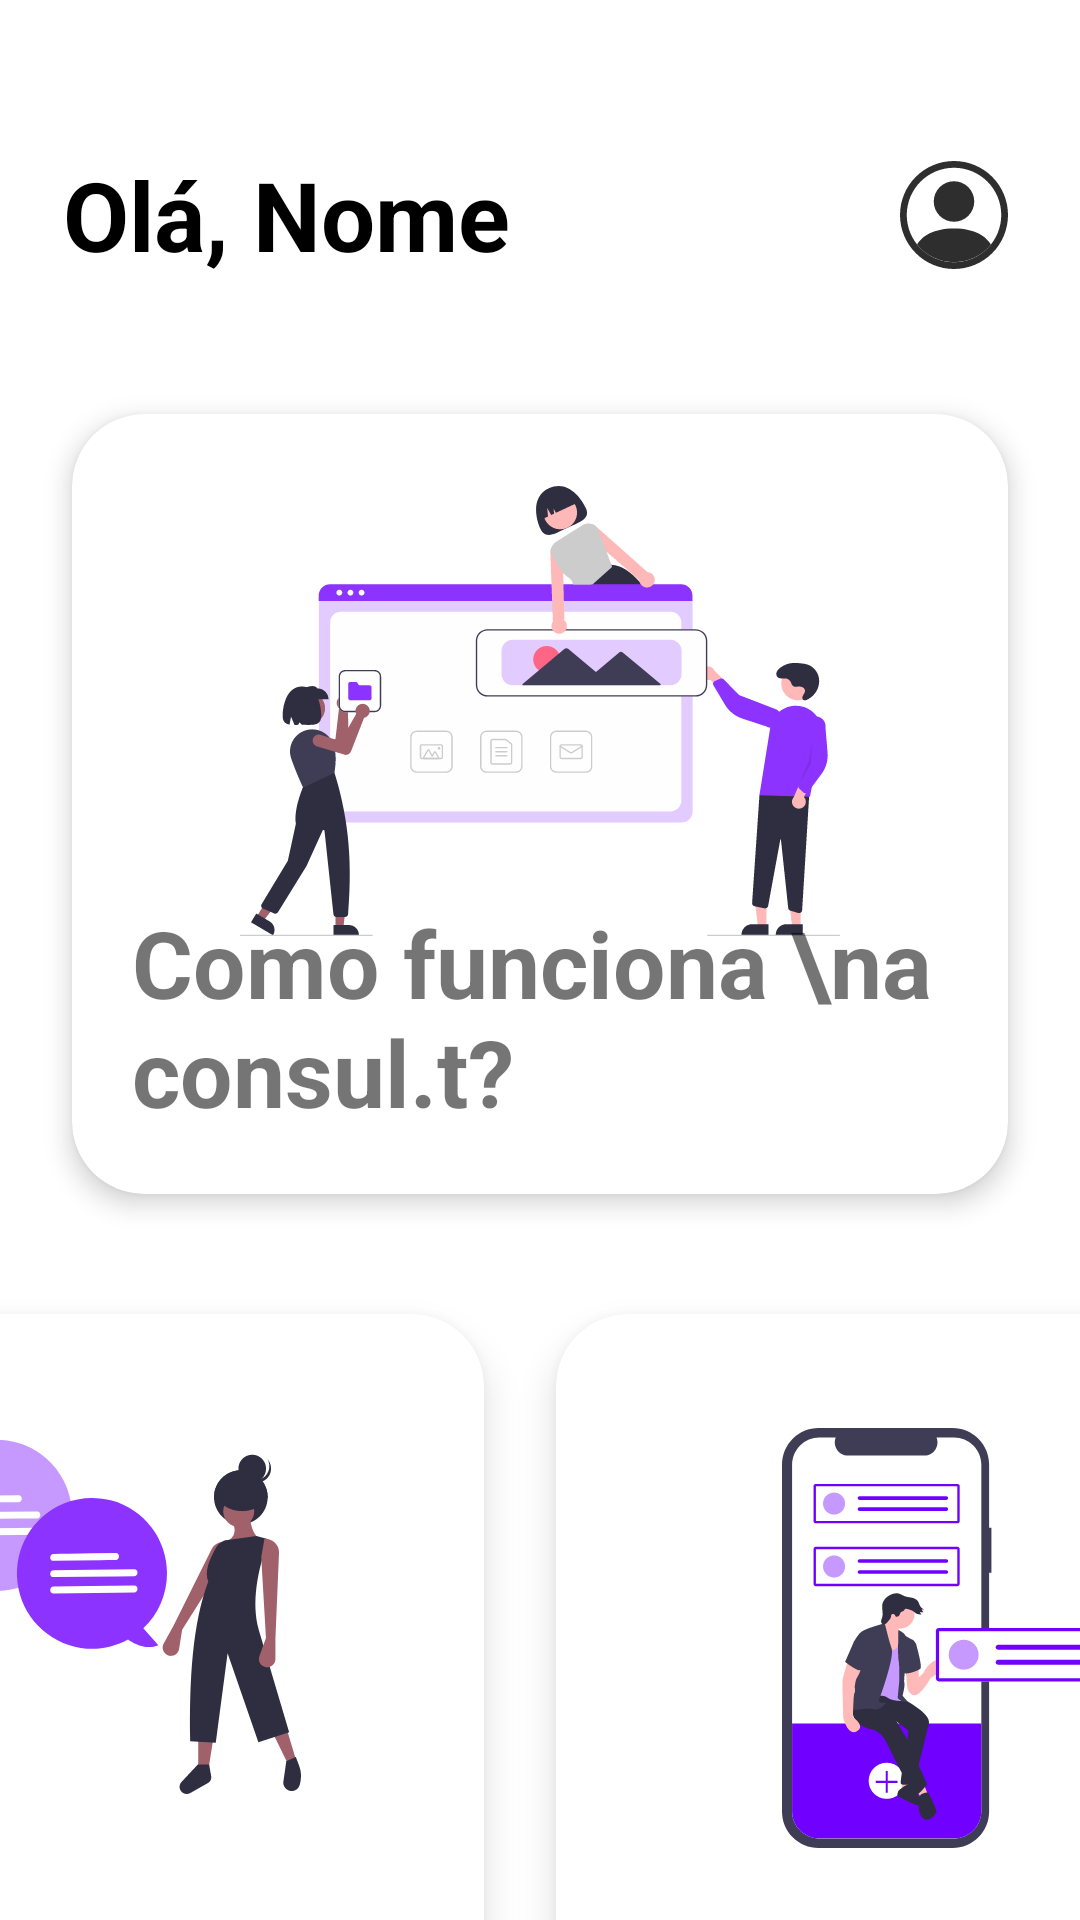

Produce the Android XML layout that renders to this screen, including the resource entries it uses.
<!-- AndroidManifest.xml: application theme SplashScreenStyle -->
<!-- res/layout/fragment_home.xml -->
<?xml version="1.0" encoding="utf-8"?>
<androidx.constraintlayout.widget.ConstraintLayout xmlns:android="http://schemas.android.com/apk/res/android"
    xmlns:app="http://schemas.android.com/apk/res-auto"
    xmlns:tools="http://schemas.android.com/tools"
    android:layout_width="match_parent"
    android:layout_height="match_parent"
    android:background="@color/white">

    <ScrollView
        android:layout_width="match_parent"
        android:layout_height="wrap_content"
        android:scrollbars="none"
        app:layout_constraintBottom_toBottomOf="parent"
        app:layout_constraintEnd_toEndOf="parent"
        app:layout_constraintStart_toStartOf="parent"
        app:layout_constraintTop_toTopOf="parent">

        <androidx.constraintlayout.widget.ConstraintLayout
            android:layout_width="match_parent"
            android:layout_height="match_parent">

            <androidx.appcompat.widget.AppCompatTextView
                android:id="@+id/home_hello_message"
                android:layout_width="0dp"
                android:layout_height="wrap_content"
                android:layout_marginStart="21dp"
                android:layout_marginTop="50dp"
                android:layout_marginEnd="30dp"
                android:maxLines="1"
                android:text="Olá, Nome"
                android:textColor="@color/black"
                android:textSize="32sp"
                android:textStyle="bold"
                app:layout_constraintEnd_toStartOf="@+id/buttonTest"
                app:layout_constraintStart_toStartOf="parent"
                app:layout_constraintTop_toTopOf="parent" />

            <androidx.appcompat.widget.AppCompatImageView
                android:id="@+id/buttonTest"
                android:layout_width="wrap_content"
                android:layout_height="wrap_content"
                android:layout_marginEnd="24dp"
                app:layout_constraintBottom_toBottomOf="@+id/home_hello_message"
                app:layout_constraintEnd_toEndOf="parent"
                app:layout_constraintTop_toTopOf="@+id/home_hello_message"
                app:srcCompat="@drawable/ic_people_circle" />

            <androidx.cardview.widget.CardView
                android:id="@+id/home_how_works"
                android:layout_width="0dp"
                android:layout_height="260dp"
                android:layout_marginHorizontal="24dp"
                android:layout_marginTop="45dp"
                android:clickable="true"
                android:focusable="true"
                android:foreground="?android:attr/selectableItemBackground"
                app:cardCornerRadius="24dp"
                app:cardElevation="5dp"
                app:layout_constraintEnd_toEndOf="parent"
                app:layout_constraintHorizontal_bias="0.0"
                app:layout_constraintStart_toStartOf="parent"
                app:layout_constraintTop_toBottomOf="@+id/home_hello_message">

                <androidx.constraintlayout.widget.ConstraintLayout
                    android:layout_width="match_parent"
                    android:layout_height="match_parent">

                    <androidx.appcompat.widget.AppCompatImageView
                        android:layout_width="wrap_content"
                        android:layout_height="wrap_content"
                        app:layout_constraintEnd_toEndOf="parent"
                        app:layout_constraintStart_toStartOf="parent"
                        android:layout_marginTop="24dp"
                        app:layout_constraintTop_toTopOf="parent"
                        app:srcCompat="@drawable/ic_how_works" />

                    <TextView
                        android:layout_width="wrap_content"
                        android:layout_height="wrap_content"
                        android:layout_margin="20dp"
                        android:text="Como funciona \na consul.t?"
                        android:textSize="31sp"
                        android:textStyle="bold"
                        app:layout_constraintBottom_toBottomOf="parent"
                        app:layout_constraintStart_toStartOf="parent" />

                </androidx.constraintlayout.widget.ConstraintLayout>

            </androidx.cardview.widget.CardView>

            <androidx.cardview.widget.CardView
                android:id="@+id/home_our_professionals"
                android:layout_width="wrap_content"
                android:layout_height="260dp"
                android:layout_marginStart="24dp"
                android:layout_marginTop="40dp"
                android:layout_marginEnd="12dp"
                android:layout_marginBottom="40dp"
                android:clickable="true"
                android:focusable="true"
                android:foreground="?android:attr/selectableItemBackground"
                app:cardCornerRadius="24dp"
                app:cardElevation="8dp"
                app:layout_constraintBottom_toBottomOf="parent"
                app:layout_constraintEnd_toStartOf="@id/home_history"
                app:layout_constraintStart_toStartOf="parent"
                app:layout_constraintTop_toBottomOf="@+id/home_how_works">

                <androidx.constraintlayout.widget.ConstraintLayout
                    android:layout_width="match_parent"
                    android:layout_height="match_parent">

                    <androidx.appcompat.widget.AppCompatImageView
                        android:layout_width="wrap_content"
                        android:layout_height="wrap_content"
                        android:layout_marginTop="42dp"
                        app:layout_constraintEnd_toEndOf="parent"
                        app:layout_constraintStart_toStartOf="parent"
                        app:layout_constraintTop_toTopOf="parent"
                        app:srcCompat="@drawable/ic_our_professionals" />

                    <TextView
                        android:layout_width="wrap_content"
                        android:layout_height="wrap_content"
                        android:layout_margin="18dp"
                        android:text="Nossos \nprofissionais"
                        android:textSize="21sp"
                        android:textStyle="bold"
                        app:layout_constraintBottom_toBottomOf="parent"
                        app:layout_constraintEnd_toEndOf="parent"
                        app:layout_constraintStart_toStartOf="parent" />

                </androidx.constraintlayout.widget.ConstraintLayout>

            </androidx.cardview.widget.CardView>

            <androidx.cardview.widget.CardView
                android:id="@+id/home_history"
                android:layout_width="wrap_content"
                android:layout_height="260dp"
                android:layout_marginStart="12dp"
                android:layout_marginTop="40dp"
                android:layout_marginEnd="24dp"
                android:layout_marginBottom="40dp"
                android:clickable="true"
                android:focusable="true"
                android:foreground="?android:attr/selectableItemBackground"
                app:cardCornerRadius="24dp"
                app:cardElevation="8dp"
                app:layout_constraintBottom_toBottomOf="parent"
                app:layout_constraintEnd_toEndOf="parent"
                app:layout_constraintStart_toEndOf="@+id/home_our_professionals"
                app:layout_constraintTop_toBottomOf="@+id/home_how_works">

                <androidx.constraintlayout.widget.ConstraintLayout
                    android:layout_width="match_parent"
                    android:layout_height="match_parent">

                    <androidx.appcompat.widget.AppCompatImageView
                        android:layout_width="wrap_content"
                        android:layout_height="wrap_content"
                        app:layout_constraintEnd_toEndOf="parent"
                        android:layout_marginTop="38dp"
                        app:layout_constraintStart_toStartOf="parent"
                        app:layout_constraintTop_toTopOf="parent"
                        app:srcCompat="@drawable/ic_history" />

                    <TextView
                        android:layout_width="wrap_content"
                        android:layout_height="wrap_content"
                        android:layout_margin="18dp"
                        android:text="Histórico \nde consultas"
                        android:textSize="21sp"
                        android:textStyle="bold"
                        app:layout_constraintBottom_toBottomOf="parent"
                        app:layout_constraintEnd_toEndOf="parent"
                        app:layout_constraintStart_toStartOf="parent" />

                </androidx.constraintlayout.widget.ConstraintLayout>

            </androidx.cardview.widget.CardView>

        </androidx.constraintlayout.widget.ConstraintLayout>

    </ScrollView>

</androidx.constraintlayout.widget.ConstraintLayout>
<!-- resources referenced by this layout -->
<resources>
  <color name="black">#FF000000</color>
  <color name="white">#FFFFFFFF</color>
  <!-- drawable ic_history: vector/xml drawable (drawable, 15700 chars, omitted) -->
  <!-- drawable ic_how_works: vector/xml drawable (drawable, 31782 chars, omitted) -->
  <!-- drawable ic_our_professionals: vector/xml drawable (drawable, 8564 chars, omitted) -->
  <!-- drawable ic_people_circle (drawable) -->
  <vector xmlns:android="http://schemas.android.com/apk/res/android"
      android:width="36dp"
      android:height="36dp"
      android:viewportWidth="36"
      android:viewportHeight="36">
    <path
        android:pathData="M30.303,27.8325C28.7055,25.2585 25.1887,22.5 18,22.5C10.8112,22.5 7.2967,25.2563 5.697,27.8325C7.1709,29.6803 9.0426,31.1719 11.1726,32.1965C13.3027,33.221 15.6363,33.752 18,33.75C20.3636,33.752 22.6973,33.221 24.8274,32.1965C26.9574,31.1719 28.8291,29.6803 30.303,27.8325Z"
        android:fillColor="#2E2E2E"/>
    <path
        android:pathData="M18,20.25C19.7902,20.25 21.5071,19.5388 22.773,18.273C24.0388,17.0071 24.75,15.2902 24.75,13.5C24.75,11.7098 24.0388,9.9929 22.773,8.727C21.5071,7.4612 19.7902,6.75 18,6.75C16.2098,6.75 14.4929,7.4612 13.227,8.727C11.9612,9.9929 11.25,11.7098 11.25,13.5C11.25,15.2902 11.9612,17.0071 13.227,18.273C14.4929,19.5388 16.2098,20.25 18,20.25Z"
        android:fillColor="#2E2E2E"
        android:fillType="evenOdd"/>
    <path
        android:pathData="M18,2.25C13.8228,2.25 9.8168,3.9094 6.8631,6.8631C3.9094,9.8168 2.25,13.8228 2.25,18C2.25,22.1772 3.9094,26.1832 6.8631,29.1369C9.8168,32.0906 13.8228,33.75 18,33.75C22.1772,33.75 26.1832,32.0906 29.1369,29.1369C32.0906,26.1832 33.75,22.1772 33.75,18C33.75,13.8228 32.0906,9.8168 29.1369,6.8631C26.1832,3.9094 22.1772,2.25 18,2.25ZM0,18C0,13.2261 1.8964,8.6477 5.2721,5.2721C8.6477,1.8964 13.2261,0 18,0C22.7739,0 27.3523,1.8964 30.7279,5.2721C34.1036,8.6477 36,13.2261 36,18C36,22.7739 34.1036,27.3523 30.7279,30.7279C27.3523,34.1036 22.7739,36 18,36C13.2261,36 8.6477,34.1036 5.2721,30.7279C1.8964,27.3523 0,22.7739 0,18Z"
        android:fillColor="#2E2E2E"
        android:fillType="evenOdd"/>
  </vector>
  <style name="SplashScreenStyle" parent="Theme.MaterialComponents.Light.NoActionBar">
          <item name="android:windowBackground">@drawable/splash</item>
          <item name="android:windowTranslucentNavigation">true</item>
          <item name="android:windowTranslucentStatus">true</item>
      </style>
  <!-- drawable splash (drawable) -->
  <?xml version="1.0" encoding="utf-8"?>
  <layer-list xmlns:android="http://schemas.android.com/apk/res/android">
  
      <item>
          <shape>
              <gradient
                  android:centerColor="@color/light_pink"
                  android:endColor="@color/light_orange"
                  android:startColor="#9EB3FF" />
          </shape>
      </item>
  
      <item
          android:drawable="@drawable/ic_white_logo"
          android:gravity="center_horizontal|center_vertical" />
  
  </layer-list>
  <color name="light_pink">#AE76AB</color>
  <color name="light_orange">#E37D7D</color>
  <!-- drawable ic_white_logo: vector/xml drawable (drawable, 4700 chars, omitted) -->
</resources>
